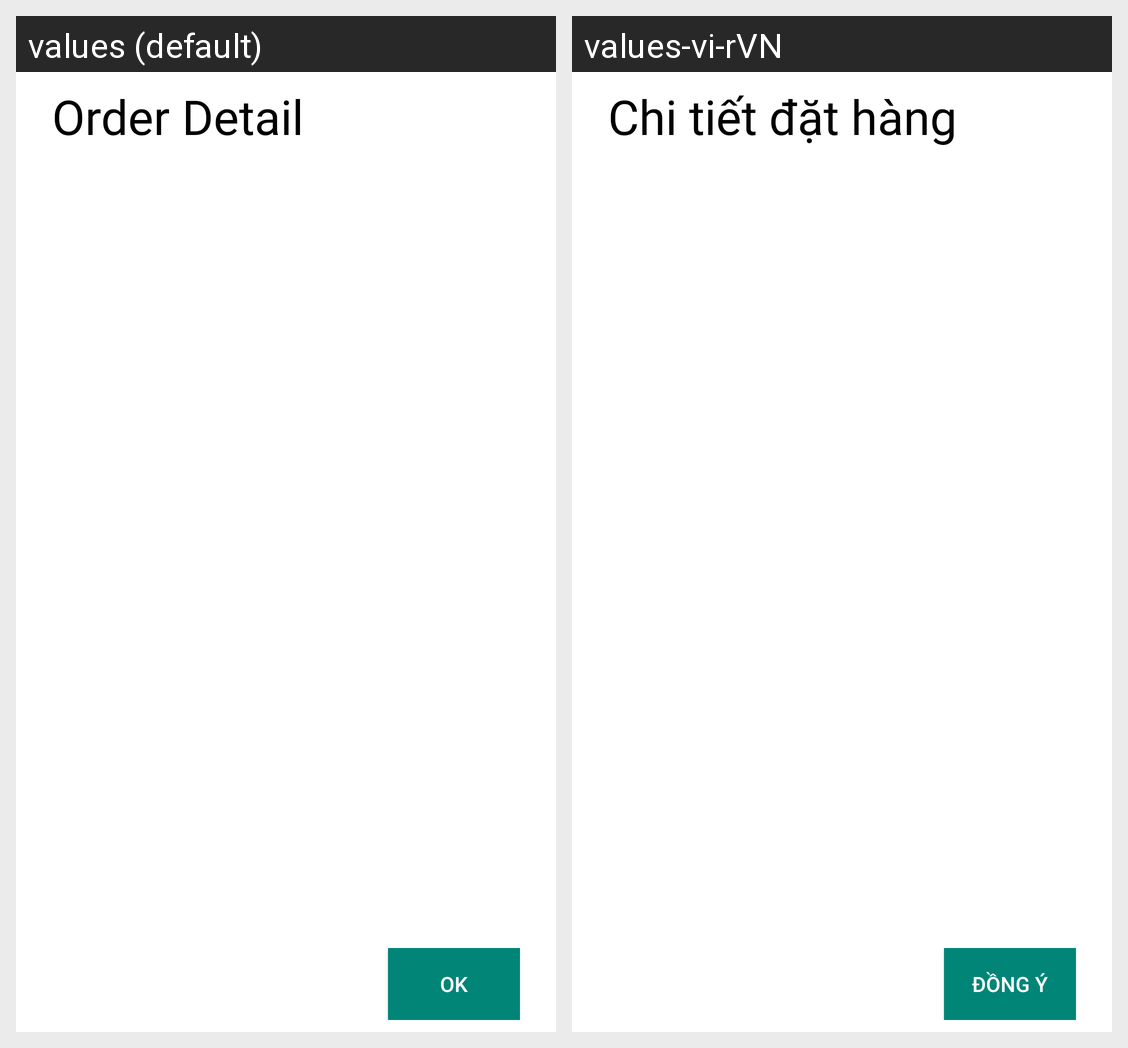

The same Android screen rendered under two of its app's locales, left to right. List the strings drawn on it with the default value and each locale's translation.
Android screen res/layout/layout_dialog_order_detail.xml rendered under 2 locales, left to right: values (default), values-vi-rVN. Device: Nexus 5 (rendered at 1080×1920; each locale shown at half size, 540×960, under a caption strip naming it); theme AppTheme.
Strings drawn on this screen, with the default value and each locale's value (text and hints the layout hard-codes, and strings that could not be matched under every locale, appear in the picture but are not listed):

OrderDetail
  values: Order Detail
  values-vi-rVN: Chi tiết đặt hàng

OK
  values: OK
  values-vi-rVN: Đồng ý
